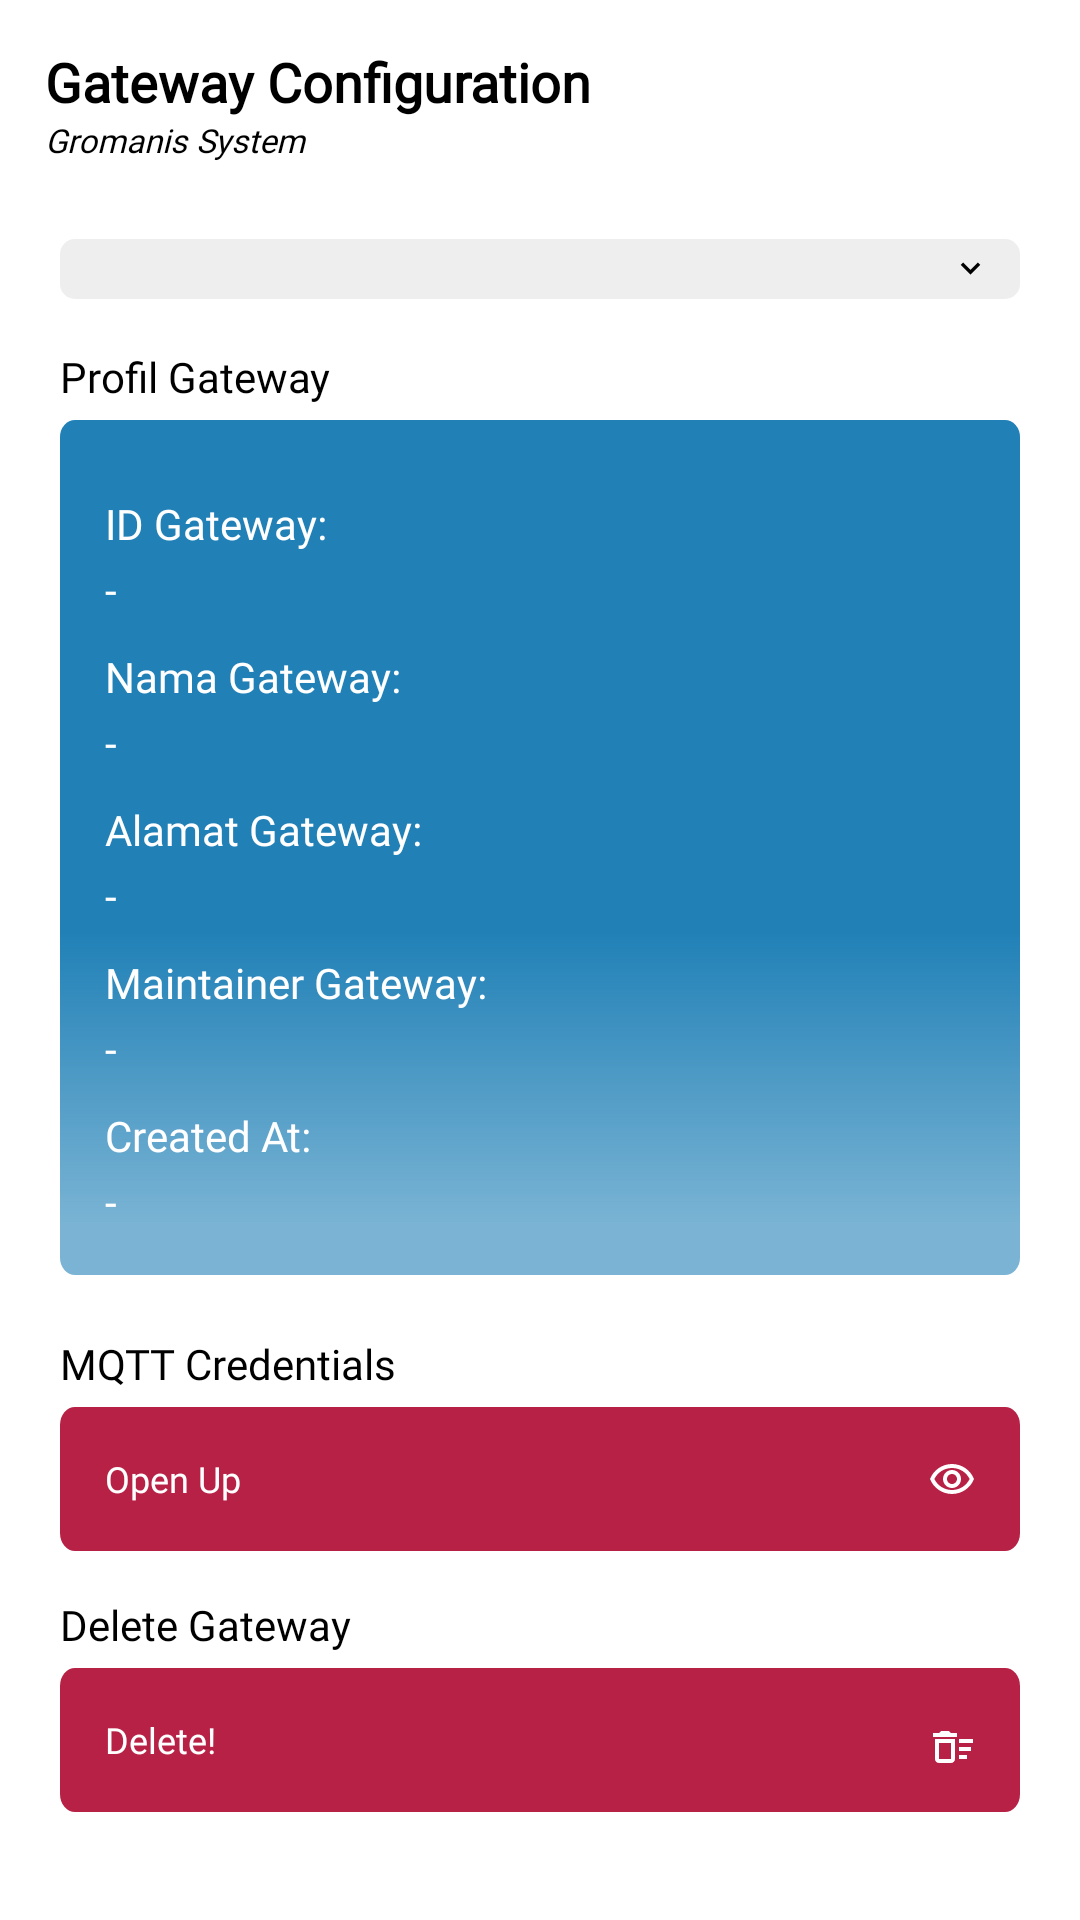

Here is an Android app screen rendered from its layout file. Give the layout XML and the strings, colors and styles it references.
<!-- AndroidManifest.xml: application theme Theme.Gromanis -->
<!-- res/layout/activity_gateway_configuration.xml -->
<?xml version="1.0" encoding="utf-8"?>
<LinearLayout xmlns:android="http://schemas.android.com/apk/res/android"
    xmlns:app="http://schemas.android.com/apk/res-auto"
    xmlns:tools="http://schemas.android.com/tools"
    android:layout_width="match_parent"
    android:layout_height="match_parent"
    android:background="@color/white"
    android:orientation="vertical"
    tools:context=".view.gateway.GatewayConfigurationActivity">

    <LinearLayout
        android:id="@+id/header_layout"
        android:layout_width="match_parent"
        android:layout_height="wrap_content"
        android:layout_marginLeft="15dp"
        android:layout_marginTop="15dp"
        android:layout_marginRight="15dp"
        android:layout_marginBottom="10dp"
        android:gravity="center_horizontal"
        android:orientation="horizontal">

        <LinearLayout
            android:layout_width="0dp"
            android:layout_height="wrap_content"
            android:layout_weight="1"
            android:orientation="vertical">

            <TextView
                android:layout_width="match_parent"
                android:layout_height="wrap_content"
                android:fontFamily="@font/noto_sans_bold"
                android:gravity="center_vertical"
                android:text="Gateway Configuration"
                android:textColor="@color/black"
                android:textSize="18sp"
                android:textStyle="bold" />

            <TextView
                android:layout_width="match_parent"
                android:layout_height="wrap_content"
                android:fontFamily="@font/noto_sans"
                android:gravity="center_vertical"
                android:text="Gromanis System"
                android:textColor="@color/black"
                android:textSize="11sp"
                android:textStyle="italic" />
        </LinearLayout>

        <ImageButton
            android:id="@+id/btn_menu"
            android:layout_width="48dp"
            android:layout_height="48dp"
            android:background="@android:color/transparent"
            android:contentDescription="menu toggle"
            android:paddingLeft="30dp"
            android:src="@drawable/ic_menu" />
    </LinearLayout>

    <TextView
        android:id="@+id/no_gateway"
        android:layout_width="match_parent"
        android:layout_height="wrap_content"
        android:layout_margin="20dp"
        android:text="Tidak ada Gateway yang terdaftar di server!"
        android:textAlignment="center"
        android:fontFamily="@font/noto_sans"
        android:textColor="@color/white"
        android:background="@drawable/bg_danger_action"
        android:padding="15dp"
        android:visibility="gone"/>

    <LinearLayout
        android:id="@+id/gateway_details"
        android:layout_width="match_parent"
        android:layout_height="wrap_content"
        android:orientation="vertical">
        <androidx.constraintlayout.widget.ConstraintLayout
            android:layout_width="match_parent"
            android:layout_height="wrap_content"
            android:layout_marginHorizontal="20dp"
            android:layout_marginBottom="10dp">

            <Spinner
                android:id="@+id/gateway_selector"
                android:layout_width="match_parent"
                android:layout_height="wrap_content"
                android:background="@drawable/bg_dropdown"
                android:padding="10dp"
                app:layout_constraintTop_toTopOf="parent"
                app:layout_constraintEnd_toEndOf="parent"
                app:layout_constraintBottom_toBottomOf="parent"
                app:layout_constraintStart_toStartOf="parent"/>

            <ImageView
                android:layout_width="wrap_content"
                android:layout_height="wrap_content"
                android:src="@drawable/ic_dropdown"
                android:layout_margin="10dp"
                app:layout_constraintEnd_toEndOf="parent"
                app:layout_constraintTop_toTopOf="parent"
                app:layout_constraintBottom_toBottomOf="parent" />
        </androidx.constraintlayout.widget.ConstraintLayout>

        <TextView
            android:layout_width="match_parent"
            android:layout_height="wrap_content"
            android:text="Profil Gateway"
            android:textColor="@color/black"
            android:fontFamily="@font/noto_sans"
            android:textSize="14sp"
            android:layout_marginHorizontal="20dp"
            android:layout_marginBottom="5dp"/>

        <LinearLayout
            android:layout_width="match_parent"
            android:layout_height="wrap_content"
            android:orientation="vertical"
            android:background="@drawable/bg_general"
            android:layout_marginHorizontal="20dp"
            android:layout_marginBottom="20dp"
            android:padding="15dp">

            <TextView
                android:layout_width="match_parent"
                android:layout_height="wrap_content"
                android:text="ID Gateway:"
                android:textColor="@color/white"
                android:fontFamily="@font/noto_sans"
                android:textSize="14sp"
                android:layout_marginTop="10dp"/>
            <TextView
                android:id="@+id/gateway_id"
                android:layout_width="match_parent"
                android:layout_height="wrap_content"
                android:text="-"
                android:textIsSelectable="true"
                android:textColor="@color/white"
                android:fontFamily="@font/noto_sans_bold"
                android:textSize="14sp"
                android:layout_marginTop="3dp"/>

            <TextView
                android:layout_width="match_parent"
                android:layout_height="wrap_content"
                android:text="Nama Gateway:"
                android:textColor="@color/white"
                android:fontFamily="@font/noto_sans"
                android:textSize="14sp"
                android:layout_marginTop="10dp"/>
            <TextView
                android:id="@+id/gateway_name"
                android:layout_width="match_parent"
                android:layout_height="wrap_content"
                android:text="-"
                android:textColor="@color/white"
                android:fontFamily="@font/noto_sans_bold"
                android:textSize="14sp"
                android:layout_marginTop="3dp"/>

            <TextView
                android:layout_width="match_parent"
                android:layout_height="wrap_content"
                android:text="Alamat Gateway:"
                android:textColor="@color/white"
                android:fontFamily="@font/noto_sans"
                android:textSize="14sp"
                android:layout_marginTop="10dp"/>
            <TextView
                android:id="@+id/gateway_alamat"
                android:layout_width="match_parent"
                android:layout_height="wrap_content"
                android:text="-"
                android:textColor="@color/white"
                android:fontFamily="@font/noto_sans_bold"
                android:textSize="14sp"
                android:layout_marginTop="3dp"/>

            <TextView
                android:layout_width="match_parent"
                android:layout_height="wrap_content"
                android:text="Maintainer Gateway:"
                android:textColor="@color/white"
                android:fontFamily="@font/noto_sans"
                android:textSize="14sp"
                android:layout_marginTop="10dp"/>
            <TextView
                android:id="@+id/gateway_maintainer"
                android:layout_width="match_parent"
                android:layout_height="wrap_content"
                android:text="-"
                android:textColor="@color/white"
                android:fontFamily="@font/noto_sans_bold"
                android:textSize="14sp"
                android:layout_marginTop="3dp"/>

            <TextView
                android:layout_width="match_parent"
                android:layout_height="wrap_content"
                android:text="Created At:"
                android:textColor="@color/white"
                android:fontFamily="@font/noto_sans"
                android:textSize="14sp"
                android:layout_marginTop="10dp"/>
            <TextView
                android:id="@+id/gateway_createdat"
                android:layout_width="match_parent"
                android:layout_height="wrap_content"
                android:text="-"
                android:textColor="@color/white"
                android:fontFamily="@font/noto_sans_bold"
                android:textSize="14sp"
                android:layout_marginTop="3dp"/>

        </LinearLayout>


        <TextView
            android:layout_width="match_parent"
            android:layout_height="wrap_content"
            android:text="MQTT Credentials"
            android:textColor="@color/black"
            android:fontFamily="@font/noto_sans"
            android:textSize="14sp"
            android:layout_marginHorizontal="20dp"
            android:layout_marginBottom="5dp"/>

        <android.widget.Button
            android:id="@+id/btn_mqtt"
            android:layout_width="match_parent"
            android:layout_height="wrap_content"
            android:layout_marginHorizontal="20dp"
            android:background="@drawable/bg_danger_action"
            android:drawableEnd="@drawable/ic_open"
            android:fontFamily="@font/noto_sans_bold"
            android:text="Open Up"
            android:gravity="start|center_vertical"
            android:padding="15dp"
            android:layout_marginBottom="15dp"
            android:textColor="@color/white"
            android:textAllCaps="false"
            android:textSize="12sp" />

        <TextView
            android:layout_width="match_parent"
            android:layout_height="wrap_content"
            android:text="Delete Gateway"
            android:textColor="@color/black"
            android:fontFamily="@font/noto_sans"
            android:textSize="14sp"
            android:layout_marginHorizontal="20dp"
            android:layout_marginBottom="5dp"/>

        <android.widget.Button
        android:id="@+id/btn_delete_gateway"
        android:layout_width="match_parent"
        android:layout_height="wrap_content"
        android:layout_marginHorizontal="20dp"
        android:background="@drawable/bg_danger_action"
        android:drawableEnd="@drawable/ic_delete"
        android:fontFamily="@font/noto_sans_bold"
        android:text="Delete!"
        android:gravity="start|center_vertical"
        android:padding="15dp"
        android:textColor="@color/white"
        android:textAllCaps="false"
        android:textSize="12sp" />
    </LinearLayout>
</LinearLayout>
<!-- resources referenced by this layout -->
<resources>
  <color name="black">#FF000000</color>
  <color name="white">#FFFFFFFF</color>
  <!-- drawable bg_danger_action (drawable) -->
  <vector xmlns:android="http://schemas.android.com/apk/res/android"
      android:width="320dp"
      android:height="40dp"
      android:viewportWidth="320"
      android:viewportHeight="40">
    <path
        android:pathData="M5,0L315,0A5,5 0,0 1,320 5L320,35A5,5 0,0 1,315 40L5,40A5,5 0,0 1,0 35L0,5A5,5 0,0 1,5 0z"
        android:fillColor="#B72145"/>
  </vector>
  <!-- drawable bg_dropdown (drawable) -->
  <vector xmlns:android="http://schemas.android.com/apk/res/android"
      android:width="320dp"
      android:height="20dp"
      android:viewportWidth="320"
      android:viewportHeight="20">
    <path
        android:pathData="M5,0L315,0A5,5 0,0 1,320 5L320,15A5,5 0,0 1,315 20L5,20A5,5 0,0 1,0 15L0,5A5,5 0,0 1,5 0z"
        android:fillColor="#EEEEEE"/>
  </vector>
  <!-- drawable bg_general (drawable) -->
  <vector xmlns:android="http://schemas.android.com/apk/res/android"
      xmlns:aapt="http://schemas.android.com/aapt"
      android:width="320dp"
      android:height="249dp"
      android:viewportWidth="320"
      android:viewportHeight="249">
    <path
        android:pathData="M5,0L315,0A5,5 0,0 1,320 5L320,244A5,5 0,0 1,315 249L5,249A5,5 0,0 1,0 244L0,5A5,5 0,0 1,5 0z">
      <aapt:attr name="android:fillColor">
        <gradient 
            android:startX="160"
            android:startY="0"
            android:endX="160"
            android:endY="249"
            android:type="linear">
          <item android:offset="0.6" android:color="#FF2181B7"/>
          <item android:offset="0.94" android:color="#992181B7"/>
        </gradient>
      </aapt:attr>
    </path>
  </vector>
  <!-- drawable ic_delete (drawable) -->
  <vector xmlns:android="http://schemas.android.com/apk/res/android"
      android:width="17dp"
      android:height="16dp"
      android:viewportWidth="17"
      android:viewportHeight="16">
    <path
        android:pathData="M5.667,5H8.333L9,5.667H11V7H3V5.667H5L5.667,5ZM5,15.667C4.267,15.667 3.667,15.067 3.667,14.333V7.667H10.333V14.333C10.333,15.067 9.733,15.667 9,15.667H5ZM16.333,7.667H11.667V9H16.333V7.667ZM14.333,13H11.667V14.333H14.333V13ZM11.667,10.333H15.667V11.667H11.667V10.333ZM5,9H9V14.333H5V9Z"
        android:fillColor="#ffffff"
        android:fillType="evenOdd"/>
  </vector>
  <!-- drawable ic_dropdown (drawable) -->
  <vector xmlns:android="http://schemas.android.com/apk/res/android"
      android:width="13dp"
      android:height="13dp"
      android:viewportWidth="13"
      android:viewportHeight="13">
    <path
        android:pathData="M8.986,4.493L6.5,6.974L4.014,4.493L3.25,5.257L6.5,8.507L9.75,5.257L8.986,4.493Z"
        android:fillColor="#000000"/>
  </vector>
  <style name="Theme.Gromanis" parent="Theme.MaterialComponents.DayNight.NoActionBar">
          
          <item name="colorPrimary">@color/purple_500</item>
          <item name="colorPrimaryVariant">@color/purple_700</item>
          <item name="colorOnPrimary">@color/white</item>
          
          <item name="colorSecondary">@color/teal_200</item>
          <item name="colorSecondaryVariant">@color/teal_700</item>
          <item name="colorOnSecondary">@color/black</item>
          
          <item name="android:statusBarColor">?attr/colorPrimaryVariant</item>
          
      </style>
  <color name="purple_500">#FF6200EE</color>
  <color name="purple_700">#FF3700B3</color>
  <color name="teal_200">#FF03DAC5</color>
  <color name="teal_700">#FF018786</color>
</resources>
